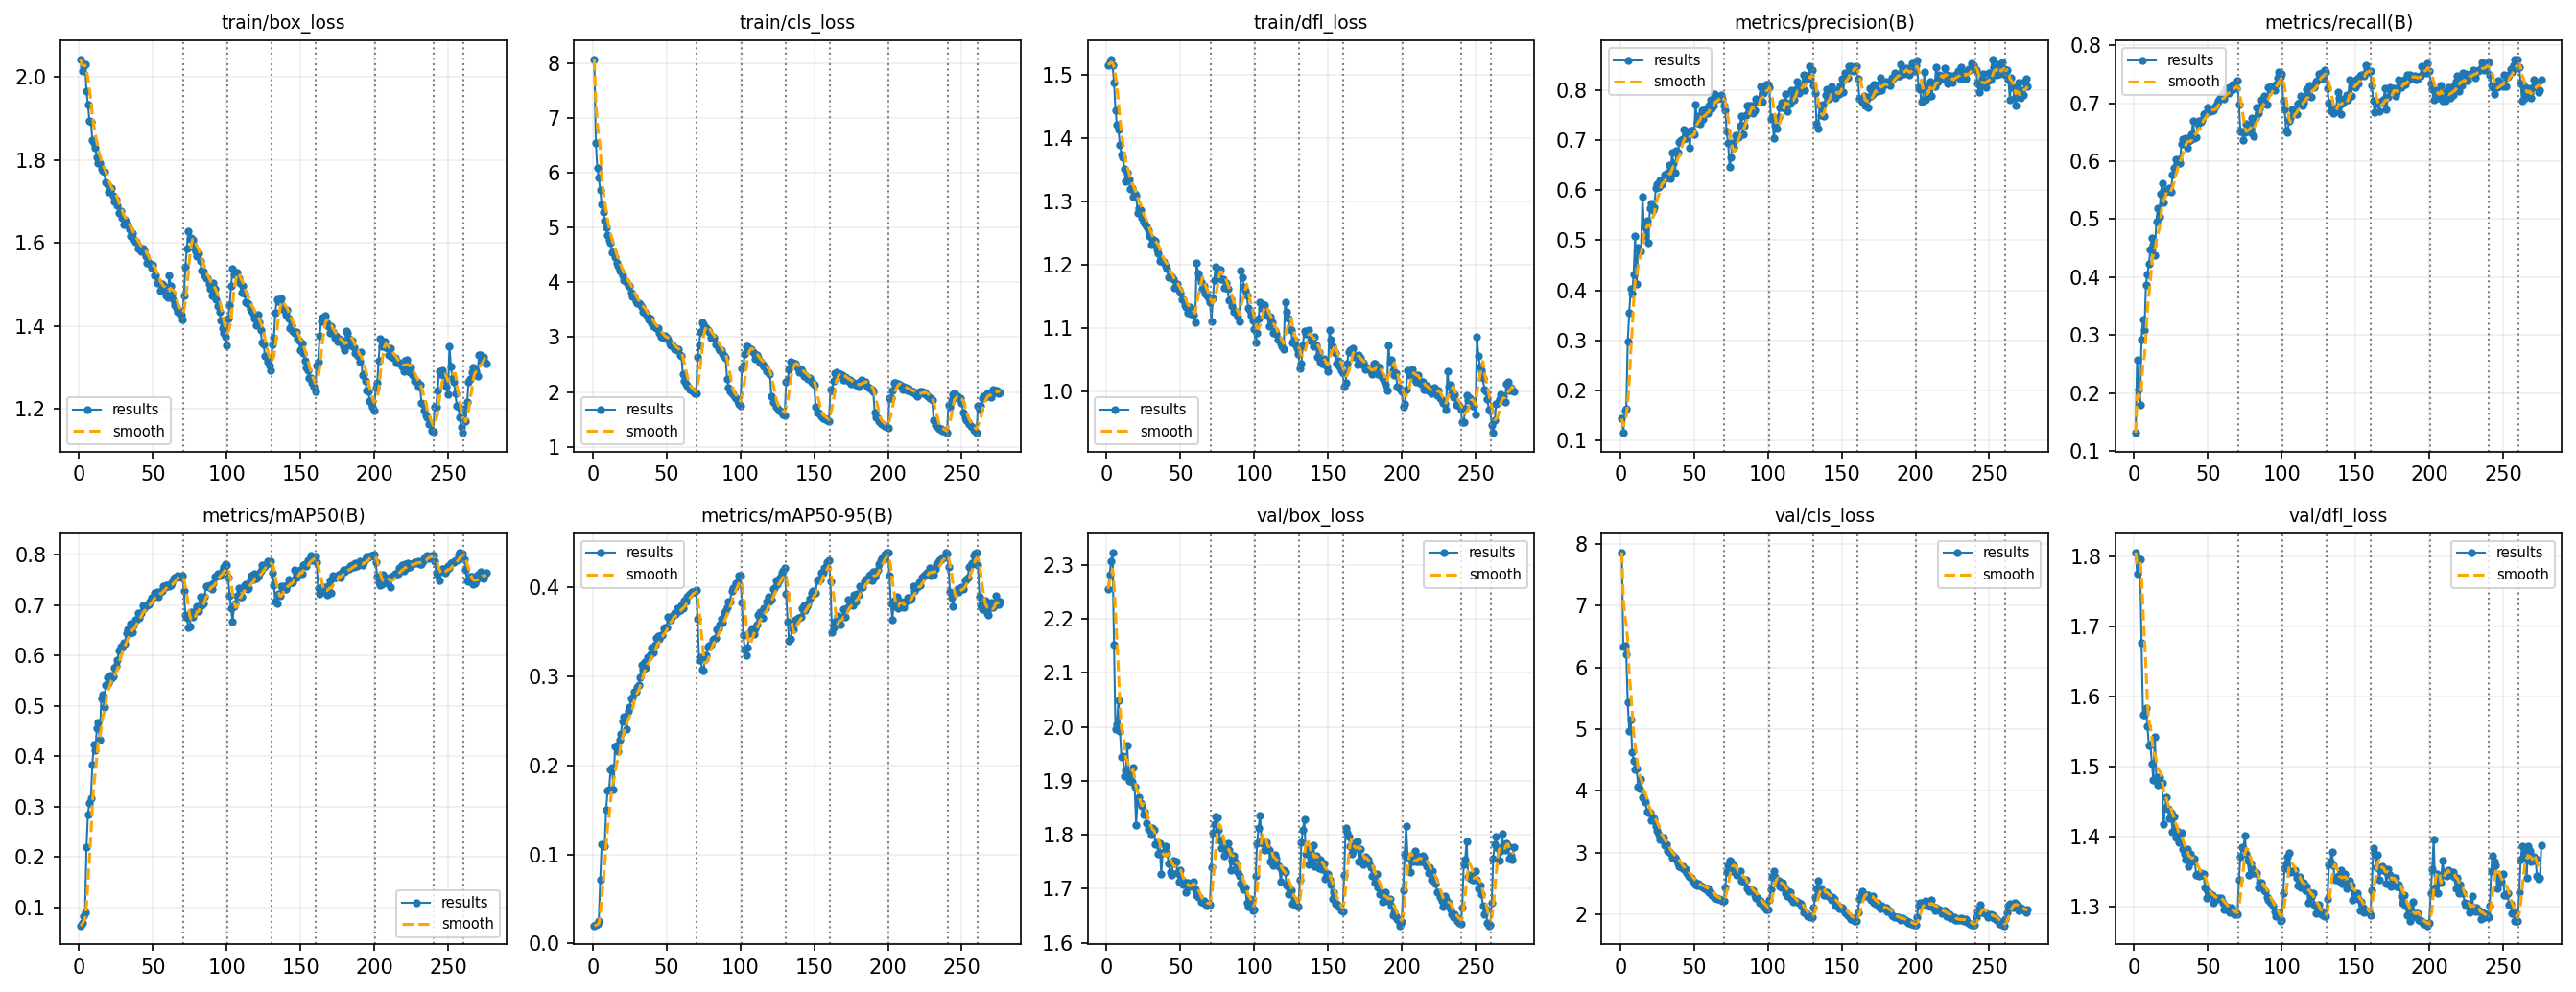

The table this chart was drawn from, first rows:
epoch, time, train/box_loss, train/cls_loss, train/dfl_loss, metrics/precision(B), metrics/recall(B), metrics/mAP50(B), metrics/mAP50-95(B), val/box_loss, val/cls_loss, val/dfl_loss, lr/pg0, lr/pg1, lr/pg2, epoch_global
1, 86.19, 2.042, 8.062, 1.516, 0.1442, 0.1312, 0.06384, 0.01988, 2.256, 7.866, 1.806, 0.0004748, 0.0004748, 0.0004748, 1
2, 168.5, 2.015, 6.538, 1.521, 0.1158, 0.2578, 0.06982, 0.02106, 2.282, 6.336, 1.775, 0.0009377, 0.0009377, 0.0009377, 2
3, 250.9, 2.027, 6.094, 1.525, 0.1598, 0.2056, 0.08251, 0.02236, 2.307, 6.357, 1.798, 0.001387, 0.001387, 0.001387, 3
4, 332.7, 2.031, 5.909, 1.516, 0.1633, 0.1792, 0.09031, 0.02574, 2.323, 6.206, 1.797, 0.001368, 0.001368, 0.001368, 4
5, 414.5, 1.966, 5.676, 1.489, 0.2987, 0.2928, 0.2205, 0.07192, 2.152, 5.431, 1.677, 0.001348, 0.001348, 0.001348, 5
6, 495.5, 1.933, 5.415, 1.445, 0.3549, 0.3269, 0.2856, 0.1116, 1.996, 4.974, 1.574, 0.001328, 0.001328, 0.001328, 6
7, 575.9, 1.895, 5.279, 1.421, 0.4041, 0.308, 0.3076, 0.1108, 2.005, 5.163, 1.574, 0.001308, 0.001308, 0.001308, 7
8, 656.9, 1.892, 5.122, 1.415, 0.3945, 0.3872, 0.3163, 0.1087, 2.048, 4.634, 1.584, 0.001288, 0.001288, 0.001288, 8
9, 737.5, 1.849, 4.997, 1.39, 0.4326, 0.4054, 0.3843, 0.1502, 1.992, 4.486, 1.557, 0.001267, 0.001267, 0.001267, 9
10, 819.1, 1.84, 4.856, 1.375, 0.5081, 0.4234, 0.4242, 0.1717, 1.944, 4.344, 1.53, 0.001247, 0.001247, 0.001247, 10
11, 900.3, 1.829, 4.778, 1.37, 0.413, 0.4472, 0.4114, 0.1726, 1.945, 4.361, 1.531, 0.001227, 0.001227, 0.001227, 11
12, 981.2, 1.807, 4.726, 1.352, 0.4847, 0.4677, 0.4553, 0.195, 1.909, 4.074, 1.504, 0.001207, 0.001207, 0.001207, 12
13, 1062, 1.793, 4.552, 1.332, 0.4798, 0.4563, 0.4675, 0.1971, 1.92, 4.029, 1.481, 0.001186, 0.001186, 0.001186, 13
14, 1143, 1.792, 4.572, 1.345, 0.4784, 0.4377, 0.4333, 0.1724, 1.965, 4.197, 1.542, 0.001166, 0.001166, 0.001166, 14
15, 1225, 1.778, 4.458, 1.336, 0.5864, 0.4954, 0.5145, 0.2217, 1.899, 3.896, 1.485, 0.001146, 0.001146, 0.001146, 15
16, 1306, 1.775, 4.353, 1.321, 0.528, 0.5186, 0.5235, 0.2225, 1.913, 3.843, 1.473, 0.001126, 0.001126, 0.001126, 16
17, 1386, 1.771, 4.309, 1.322, 0.5081, 0.5038, 0.4971, 0.2159, 1.898, 3.813, 1.484, 0.001106, 0.001106, 0.001106, 17
18, 1468, 1.747, 4.217, 1.309, 0.539, 0.5441, 0.5408, 0.2288, 1.925, 3.657, 1.475, 0.001085, 0.001085, 0.001085, 18
19, 1548, 1.743, 4.193, 1.313, 0.4953, 0.5628, 0.5562, 0.2356, 1.888, 3.644, 1.476, 0.001065, 0.001065, 0.001065, 19
20, 1630, 1.723, 4.136, 1.309, 0.5647, 0.5295, 0.5464, 0.2499, 1.818, 3.646, 1.417, 0.001045, 0.001045, 0.001045, 20
21, 1711, 1.728, 4.046, 1.282, 0.5732, 0.5468, 0.5616, 0.2544, 1.868, 3.531, 1.441, 0.001025, 0.001025, 0.001025, 21
22, 1794, 1.732, 4.023, 1.29, 0.5604, 0.5505, 0.5544, 0.2547, 1.869, 3.566, 1.456, 0.001005, 0.001005, 0.001005, 22
23, 1875, 1.714, 4.008, 1.287, 0.5659, 0.5484, 0.5581, 0.2403, 1.859, 3.534, 1.44, 0.0009844, 0.0009844, 0.0009844, 23
24, 1957, 1.701, 3.932, 1.275, 0.6043, 0.5544, 0.5768, 0.261, 1.853, 3.433, 1.426, 0.0009642, 0.0009642, 0.0009642, 24
25, 2039, 1.704, 3.932, 1.269, 0.6122, 0.5471, 0.5802, 0.2659, 1.837, 3.353, 1.434, 0.000944, 0.000944, 0.000944, 25
26, 2120, 1.691, 3.809, 1.265, 0.6054, 0.5763, 0.5916, 0.2756, 1.842, 3.292, 1.406, 0.0009237, 0.0009237, 0.0009237, 26
27, 2201, 1.673, 3.739, 1.261, 0.6204, 0.5886, 0.61, 0.2764, 1.821, 3.211, 1.428, 0.0009035, 0.0009035, 0.0009035, 27
28, 2283, 1.677, 3.749, 1.255, 0.6122, 0.6026, 0.6188, 0.283, 1.811, 3.208, 1.399, 0.0008833, 0.0008833, 0.0008833, 28
29, 2364, 1.661, 3.662, 1.246, 0.6224, 0.5947, 0.6163, 0.2829, 1.809, 3.241, 1.407, 0.0008631, 0.0008631, 0.0008631, 29
30, 2446, 1.645, 3.616, 1.232, 0.6306, 0.603, 0.6255, 0.2879, 1.8, 3.113, 1.391, 0.0008429, 0.0008429, 0.0008429, 30
31, 2527, 1.657, 3.621, 1.241, 0.6255, 0.5967, 0.6228, 0.2903, 1.812, 3.134, 1.393, 0.0008227, 0.0008227, 0.0008227, 31
32, 2608, 1.648, 3.597, 1.238, 0.6341, 0.6298, 0.6449, 0.2994, 1.81, 3.027, 1.404, 0.0008025, 0.0008025, 0.0008025, 32
33, 2689, 1.642, 3.549, 1.237, 0.6505, 0.6386, 0.6527, 0.3125, 1.783, 3.014, 1.381, 0.0007823, 0.0007823, 0.0007823, 33
34, 2770, 1.632, 3.458, 1.225, 0.6239, 0.6352, 0.6439, 0.3073, 1.786, 2.99, 1.375, 0.0007621, 0.0007621, 0.0007621, 34
35, 2851, 1.616, 3.457, 1.219, 0.6753, 0.6393, 0.6634, 0.3166, 1.764, 2.915, 1.366, 0.0007419, 0.0007419, 0.0007419, 35
36, 2932, 1.625, 3.427, 1.207, 0.6536, 0.6234, 0.6471, 0.3101, 1.783, 2.954, 1.381, 0.0007216, 0.0007216, 0.0007216, 36
37, 3013, 1.609, 3.372, 1.209, 0.6352, 0.6349, 0.6588, 0.3216, 1.726, 2.917, 1.357, 0.0007014, 0.0007014, 0.0007014, 37
38, 3094, 1.602, 3.328, 1.205, 0.6799, 0.6365, 0.6715, 0.3215, 1.767, 2.888, 1.375, 0.0006812, 0.0006812, 0.0006812, 38
39, 3176, 1.603, 3.334, 1.205, 0.6756, 0.6469, 0.6711, 0.3251, 1.768, 2.822, 1.364, 0.000661, 0.000661, 0.000661, 39
40, 3257, 1.587, 3.245, 1.199, 0.6971, 0.6704, 0.6852, 0.3326, 1.778, 2.783, 1.368, 0.0006408, 0.0006408, 0.0006408, 40
41, 3339, 1.592, 3.205, 1.194, 0.7001, 0.6393, 0.6755, 0.3271, 1.767, 2.756, 1.368, 0.0006206, 0.0006206, 0.0006206, 41
42, 3419, 1.58, 3.175, 1.181, 0.7023, 0.642, 0.6842, 0.3352, 1.746, 2.772, 1.345, 0.0006004, 0.0006004, 0.0006004, 42
43, 3500, 1.586, 3.165, 1.182, 0.7213, 0.6643, 0.7007, 0.3428, 1.731, 2.727, 1.346, 0.0005802, 0.0005802, 0.0005802, 43
44, 3582, 1.583, 3.159, 1.181, 0.7042, 0.6689, 0.6941, 0.3452, 1.726, 2.735, 1.343, 0.00056, 0.00056, 0.00056, 44
45, 3664, 1.567, 3.08, 1.178, 0.7069, 0.6678, 0.6994, 0.3424, 1.752, 2.662, 1.348, 0.0005398, 0.0005398, 0.0005398, 45
46, 3745, 1.552, 3.013, 1.164, 0.7166, 0.6706, 0.6994, 0.3468, 1.748, 2.614, 1.345, 0.0005195, 0.0005195, 0.0005195, 46
47, 3826, 1.552, 3.003, 1.166, 0.6855, 0.6816, 0.7025, 0.3464, 1.75, 2.601, 1.346, 0.0004993, 0.0004993, 0.0004993, 47
48, 3908, 1.55, 2.987, 1.169, 0.7192, 0.6809, 0.7067, 0.3541, 1.729, 2.597, 1.327, 0.0004791, 0.0004791, 0.0004791, 48
49, 3990, 1.541, 3.019, 1.161, 0.7199, 0.6849, 0.7156, 0.3555, 1.713, 2.55, 1.311, 0.0004589, 0.0004589, 0.0004589, 49
50, 4071, 1.546, 2.998, 1.156, 0.7113, 0.6921, 0.715, 0.3555, 1.735, 2.535, 1.322, 0.0004387, 0.0004387, 0.0004387, 50
51, 4152, 1.522, 2.949, 1.146, 0.7717, 0.6874, 0.7252, 0.3668, 1.716, 2.482, 1.318, 0.0004185, 0.0004185, 0.0004185, 51
52, 4233, 1.521, 2.894, 1.146, 0.7343, 0.6863, 0.7185, 0.3641, 1.707, 2.466, 1.316, 0.0003983, 0.0003983, 0.0003983, 52
53, 4313, 1.504, 2.853, 1.137, 0.7475, 0.6902, 0.7261, 0.3637, 1.711, 2.491, 1.315, 0.0003781, 0.0003781, 0.0003781, 53
54, 4393, 1.506, 2.844, 1.134, 0.7334, 0.6876, 0.7176, 0.368, 1.694, 2.469, 1.305, 0.0003579, 0.0003579, 0.0003579, 54
55, 4475, 1.484, 2.78, 1.124, 0.7599, 0.6949, 0.7268, 0.3709, 1.71, 2.451, 1.312, 0.0003377, 0.0003377, 0.0003377, 55
56, 4556, 1.501, 2.803, 1.133, 0.7414, 0.6992, 0.7292, 0.3701, 1.704, 2.441, 1.31, 0.0003174, 0.0003174, 0.0003174, 56
57, 4637, 1.488, 2.764, 1.123, 0.762, 0.7047, 0.7382, 0.3763, 1.709, 2.425, 1.311, 0.0002972, 0.0002972, 0.0002972, 57
58, 4720, 1.493, 2.777, 1.131, 0.7553, 0.7095, 0.7352, 0.3729, 1.712, 2.399, 1.31, 0.000277, 0.000277, 0.000277, 58
59, 4801, 1.474, 2.684, 1.121, 0.7536, 0.709, 0.7392, 0.3747, 1.712, 2.413, 1.312, 0.0002568, 0.0002568, 0.0002568, 59
60, 4884, 1.468, 2.666, 1.109, 0.7683, 0.7171, 0.7389, 0.3802, 1.699, 2.36, 1.305, 0.0002366, 0.0002366, 0.0002366, 60
... 216 more rows
